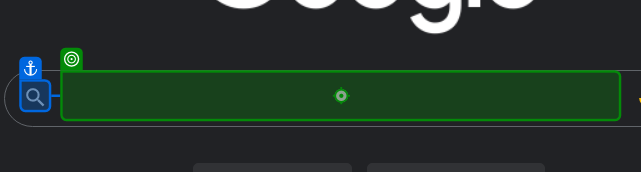
Workflow: Main_File

Step 1: type "[strWord + "[k(enter)]"]" into the text box in window 'Google' (msedge.exe)

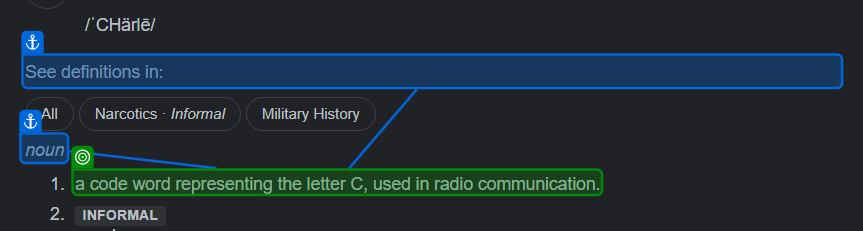
Step 2: get-text from the element in window 'charlie - Google Search' (msedge.exe)
